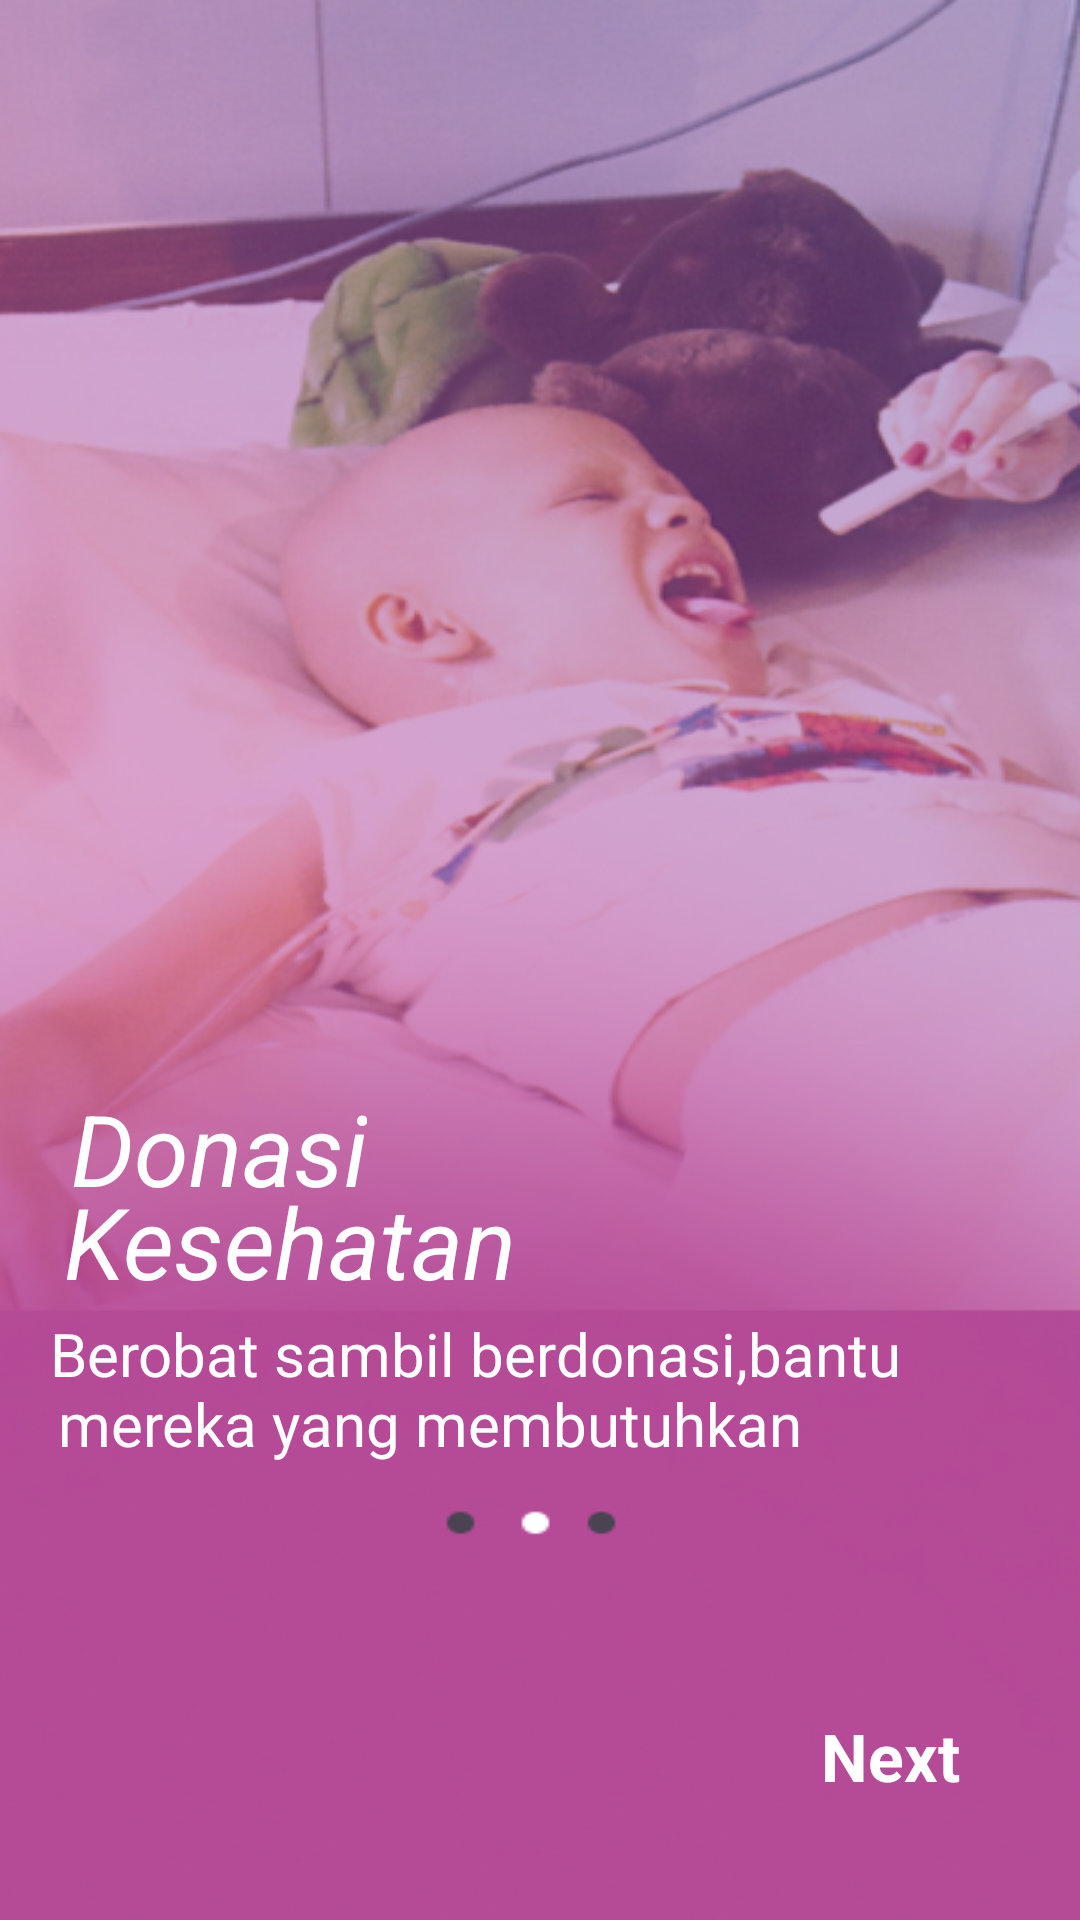

This screen was rendered from an Android layout file. Write that file and the resources it references.
<!-- AndroidManifest.xml: application theme AppTheme -->
<!-- res/layout/fragment_second_screen.xml -->
<?xml version="1.0" encoding="utf-8"?>
<androidx.constraintlayout.widget.ConstraintLayout xmlns:android="http://schemas.android.com/apk/res/android"
    xmlns:tools="http://schemas.android.com/tools"
    android:layout_width="match_parent"
    android:layout_height="match_parent"
    xmlns:app="http://schemas.android.com/apk/res-auto"
    tools:context=".onboarding.screens.SecondScreen"
    android:background="@drawable/onboard2">

    <TextView
        android:id="@+id/next2"
        android:layout_width="wrap_content"
        android:layout_height="wrap_content"
        android:layout_marginEnd="40dp"
        android:layout_marginBottom="40dp"
        android:text="Next"
        android:textColor="@color/putih"
        android:textSize="22sp"
        android:textStyle="bold"
        app:layout_constraintBottom_toBottomOf="parent"
        app:layout_constraintEnd_toEndOf="parent" />

    <TextView
        android:id="@+id/textView"
        android:layout_width="wrap_content"
        android:layout_height="wrap_content"
        android:text="Donasi"
        android:textColor="@color/putih"
        android:textSize="33sp"
        android:textStyle="italic"
        app:layout_constraintBottom_toBottomOf="parent"
        app:layout_constraintEnd_toEndOf="parent"
        app:layout_constraintHorizontal_bias="0.09"
        app:layout_constraintStart_toStartOf="parent"
        app:layout_constraintTop_toTopOf="parent"
        app:layout_constraintVertical_bias="0.605" />

    <TextView
        android:id="@+id/textView1"
        android:layout_width="wrap_content"
        android:layout_height="wrap_content"
        android:text="Kesehatan"
        android:textColor="@color/putih"
        android:textSize="33sp"
        android:textStyle="italic"
        app:layout_constraintBottom_toBottomOf="parent"
        app:layout_constraintEnd_toEndOf="parent"
        app:layout_constraintHorizontal_bias="0.102"
        app:layout_constraintStart_toStartOf="parent"
        app:layout_constraintTop_toTopOf="parent"
        app:layout_constraintVertical_bias="0.657" />

    <TextView
        android:id="@+id/textView2"
        android:layout_width="wrap_content"
        android:layout_height="wrap_content"
        android:text="Berobat sambil berdonasi,bantu"
        android:textColor="@color/putih"
        android:textSize="20sp"
        android:textStyle="normal"
        app:layout_constraintBottom_toBottomOf="parent"
        app:layout_constraintEnd_toEndOf="parent"
        app:layout_constraintHorizontal_bias="0.22"
        app:layout_constraintStart_toStartOf="parent"
        app:layout_constraintTop_toTopOf="parent"
        app:layout_constraintVertical_bias="0.714" />

    <TextView
        android:id="@+id/textView3"
        android:layout_width="wrap_content"
        android:layout_height="wrap_content"
        android:text="mereka yang membutuhkan"
        android:textColor="@color/putih"
        android:textSize="20sp"
        android:textStyle="normal"
        app:layout_constraintBottom_toBottomOf="parent"
        app:layout_constraintEnd_toEndOf="parent"
        app:layout_constraintHorizontal_bias="0.172"
        app:layout_constraintStart_toStartOf="parent"
        app:layout_constraintTop_toTopOf="parent"
        app:layout_constraintVertical_bias="0.752" />
</androidx.constraintlayout.widget.ConstraintLayout>
<!-- resources referenced by this layout -->
<resources>
  <color name="putih">#FFFFFF</color>
  <!-- drawable onboard2: png bitmap (drawable, 262232 bytes) -->
  <style name="AppTheme" parent="Theme.AppCompat.Light.DarkActionBar" theme="@android:style/Theme.NoTitleBar">&gt;
          
          <item name="colorPrimary">@color/merahmuda</item>
          <item name="colorPrimaryDark">@color/merahmuda</item>
          <item name="colorAccent">@color/colorAccent</item>
      </style>
  <color name="merahmuda">#B54A97</color>
  <color name="colorAccent">#03DAC5</color>
</resources>
